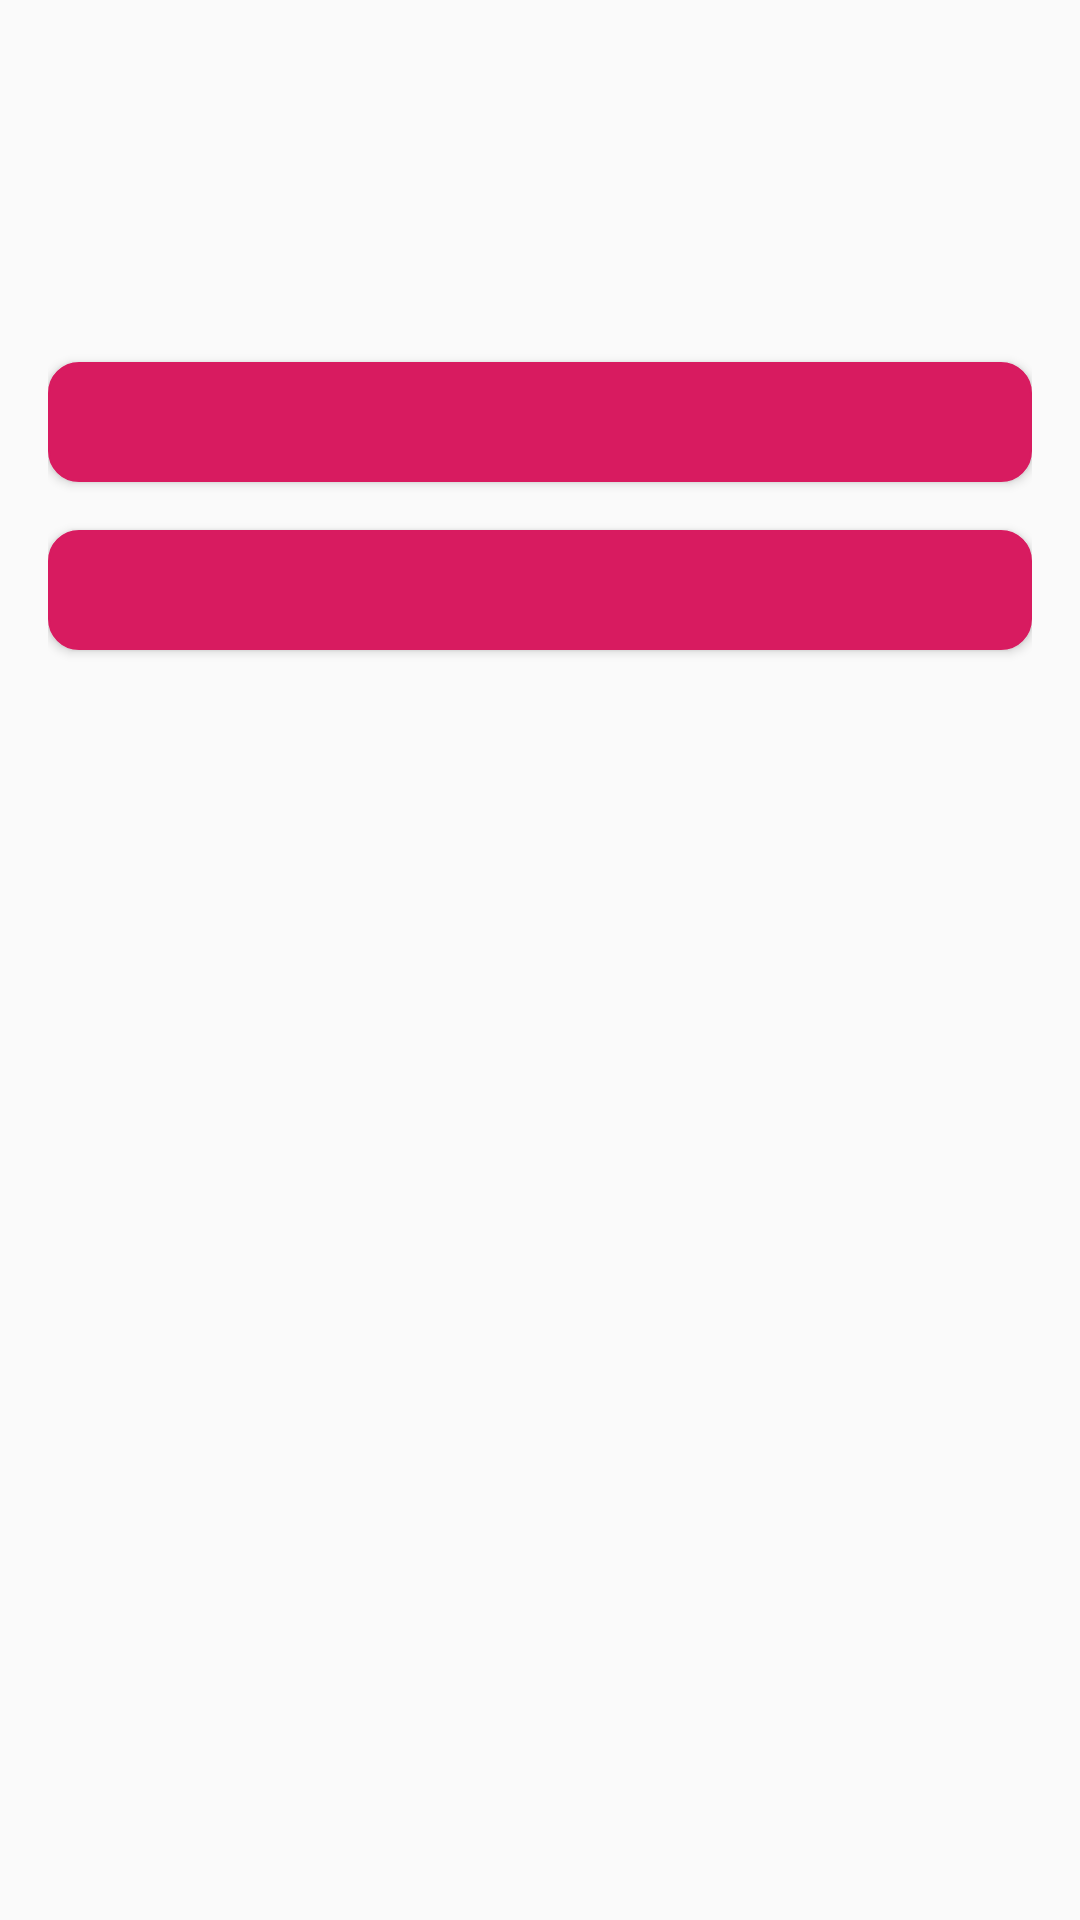

The Android layout XML behind this screen, and the referenced resources:
<!-- AndroidManifest.xml: application theme AppTheme -->
<!-- res/layout/dialog_fully_custom.xml -->
<?xml version="1.0" encoding="utf-8"?>
<LinearLayout
    xmlns:android="http://schemas.android.com/apk/res/android"
    xmlns:tools="http://schemas.android.com/tools"
    android:layout_width="match_parent"
    android:layout_height="wrap_content"
    android:orientation="vertical"
    android:padding="@dimen/common_ui_padding">

    <TextView
        android:id="@+id/tvDialogTitle"
        style="@style/TextStyleDialogTitle"
        android:layout_width="match_parent"
        android:layout_height="wrap_content"
        android:layout_marginLeft="@dimen/common_ui_padding_large"
        android:layout_marginTop="@dimen/common_ui_padding"
        android:layout_marginRight="@dimen/common_ui_padding_large"
        android:layout_marginBottom="@dimen/common_ui_padding"
        android:gravity="center"
        tools:text="Title"/>

    <ImageView
        android:layout_width="match_parent"
        android:layout_height="wrap_content"
        android:layout_gravity="center_horizontal"
        android:layout_marginBottom="@dimen/common_ui_padding"
        android:visibility="gone"/>

    <TextView
        android:id="@+id/tvDialogMessage"
        android:layout_width="match_parent"
        android:layout_height="wrap_content"
        android:layout_gravity="center_horizontal"
        android:layout_marginBottom="@dimen/common_ui_padding"
        android:gravity="center"
        android:paddingLeft="@dimen/common_ui_padding"
        android:paddingRight="@dimen/common_ui_padding"
        android:textSize="16sp"
        tools:text="Message here"/>

    <android.support.v7.widget.AppCompatButton
        android:id="@+id/btnDialogPositive"
        style="@style/AccentRoundedButtonStyle"
        android:layout_width="match_parent"
        android:layout_height="@dimen/btn_height_small"
        android:layout_marginTop="@dimen/common_ui_padding"
        android:gravity="center"
        android:textAllCaps="true"
        tools:text="Positive"/>

    <android.support.v7.widget.AppCompatButton
        android:id="@+id/btnDialogNegative"
        style="@style/AccentRoundedButtonStyle"
        android:layout_width="match_parent"
        android:layout_height="@dimen/btn_height_small"
        android:layout_marginTop="@dimen/common_ui_padding"
        android:gravity="center"
        android:textAllCaps="true"
        tools:text="Negative"/>
</LinearLayout>
<!-- resources referenced by this layout -->
<resources>
  <dimen name="btn_height_small">40dp</dimen>
  <dimen name="common_ui_padding">16dp</dimen>
  <dimen name="common_ui_padding_large">32dp</dimen>
  <style name="AccentRoundedButtonStyle" parent="AccentButtonStyle">
          <item name="android:background">@drawable/bg_rounded_button_accent</item>
      </style>
  <style name="TextStyleDialogTitle" parent="TextAppearance.AppCompat.Body1">
          <item name="android:textColor">@color/colorPrimary</item>
          <item name="android:textStyle">bold</item>
      </style>
  <style name="AppTheme" parent="Theme.AppCompat.Light.DarkActionBar">
          
          <item name="colorPrimary">@color/colorPrimary</item>
          <item name="colorPrimaryDark">@color/colorPrimaryDark</item>
          <item name="colorAccent">@color/colorAccent</item>
      </style>
  <style name="AccentButtonStyle" parent="TextAppearance.AppCompat.Button">
          <item name="android:background">@color/colorAccent</item>
          <item name="android:textColor">@color/primaryTextDark</item>
          <item name="fontFamily">@string/font_family_medium</item>
      </style>
  <!-- drawable bg_rounded_button_accent (drawable) -->
  <?xml version="1.0" encoding="utf-8"?>
  <shape xmlns:android="http://schemas.android.com/apk/res/android"
         android:shape="rectangle"
         android:thickness="0dp">
      <stroke
          android:width="0.5dp"
          android:color="@color/colorAccent"/>
  
      <corners android:radius="10dp"/>
  
      <solid android:color="@color/colorAccent"/>
  </shape>
  <color name="colorPrimary">#008577</color>
  <color name="colorPrimaryDark">#00574B</color>
  <color name="colorAccent">#D81B60</color>
  <color name="primaryTextDark">#fafafa</color>
</resources>
